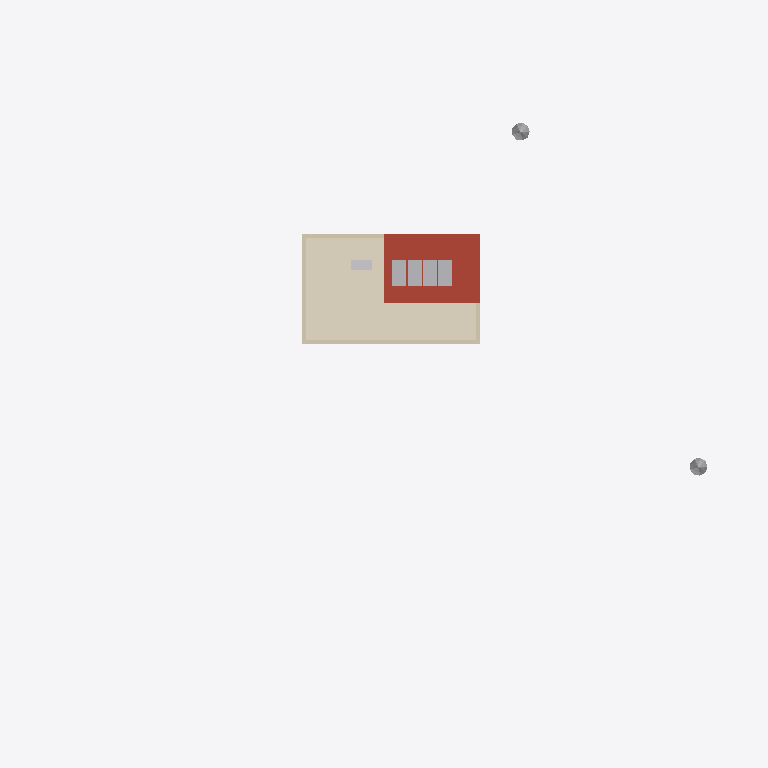
Plan cut of the same IFC building model at storey 'Roof' (level 6.50 m, cut at 7.90 m), seen from above with north up, elements coloured by IFC class: 7 other elements (light grey), 4 walls (beige), 2 coverings (cream), 1 roof (red-brown). Cut surfaces are drawn darker.
Extent 52.0 m × 44.1 m × 10.2 m (x, y, z). Storeys (3): Ground floor at 0.00 m; First floor at 3.30 m; Roof at 6.50 m. Elements (294): 61 IfcFurniture, 44 IfcWall, 37 IfcGeographicElement, 28 IfcFurnishingElement, 27 IfcDoor, 24 IfcPlate, 12 IfcSlab, 10 IfcCovering, 7 IfcLightFixture, 7 IfcMember, 7 IfcWindow, 6 IfcElectricAppliance.

HEADER;
FILE_DESCRIPTION(('ViewDefinition [CoordinationView]'),'2;1');
FILE_NAME('d1.ifc','2026-09-20T13:54:13',(''),(''),'xeoIFC','xeoIFC','');
FILE_SCHEMA(('IFC4'));
ENDSEC;
DATA;
#12=IFCPROJECT('2yzu3zLhX4PN6RqTTptFsL',$,'Villa from a picture',$,$,$,$,(#10),#5);
#13=IFCSITE('0ZKiaGQJCQo0Dy8RBWeGr7',$,'Garden',$,$,#16,$,$,$,$,$,$,$,$);
#18=IFCBUILDING('1SHx8hjqsWtKkW9PADY6YF',$,'Villa',$,$,#21,$,$,$,$,$,$);
#23=IFCBUILDINGSTOREY('2MhwH120pDIl$WLVdcZtHS',$,'Ground floor',$,$,#26,$,$,$,0.0);
#28=IFCBUILDINGSTOREY('0DlFPonTvFNvuJ7w2qG8Lp',$,'First floor',$,$,#31,$,$,$,3.3);
#32=IFCBUILDINGSTOREY('2tkzOFE6g_fVPPIqnEKMrv',$,'Roof',$,$,#35,$,$,$,6.5);
#3195=IFCCOVERING('1pRkrXPKLXfIpLO0kU7mLZ',$,'Roof gravel',$,$,#3198,#3207,$,.ROOFING.);
#3122=IFCSLAB('0eXk4mByYk1zcoUVzJ0ltz',$,'Raised roof',$,$,#3125,#3137,$,.ROOF.);
#3209=IFCCOVERING('1N_A1fTfrHRb27hpYoG8MQ',$,'Roof gravel west',$,$,#3212,#3221,$,.ROOFING.);
#3139=IFCWALL('3_PUpw5O656SLIoTyTUF2B',$,'Roof parapet south',$,$,#3142,#3151,$,.PARAPET.);
#3153=IFCWALL('2Mg6NAn912G3RxJqjAEdjZ',$,'Roof parapet west',$,$,#3156,#3165,$,.PARAPET.);
#3264=IFCSOLARDEVICE('3VfdKmQXNFF2FQSKyoorKI',$,'Solar panel 1',$,$,#3267,#3271,$,.SOLARPANEL.);
#3273=IFCSOLARDEVICE('3VgyWbC1NFF2FQSL2UHAmH',$,'Solar panel 2',$,$,#3276,#3280,$,.SOLARPANEL.);
#3291=IFCSOLARDEVICE('3VWdkSM1NFF2FQSKH3vGDJ',$,'Solar panel 4',$,$,#3294,#3298,$,.SOLARPANEL.);
#3282=IFCSOLARDEVICE('3VjQNaaXNFF2FQSLFcgii4',$,'Solar panel 3',$,$,#3285,#3289,$,.SOLARPANEL.);
#3167=IFCWALL('1e13gasO64YOGUPZSOMwcT',$,'Roof parapet north',$,$,#3170,#3179,$,.PARAPET.);
#569=IFCGEOGRAPHICELEMENT('0yWqUL0wTOHOdD9nw5uOZM',$,'Cypress 7',$,'VEGETATION',#572,#576,$,.USERDEFINED.);
#629=IFCGEOGRAPHICELEMENT('3SHPKPb_cTa8zlD8gQChOa',$,'Cypress 12',$,'VEGETATION',#632,#636,$,.USERDEFINED.);
#3223=IFCUNITARYEQUIPMENT('2__3MEdVy0CIDBx5siYsER',$,'Heat pump',$,$,#3226,#3235,$,.AIRCONDITIONINGUNIT.);
#3181=IFCWALL('3JSYaDZf12F$bbo8cXrU_1',$,'Roof parapet east',$,$,#3184,#3193,$,.PARAPET.);
ENDSEC;
